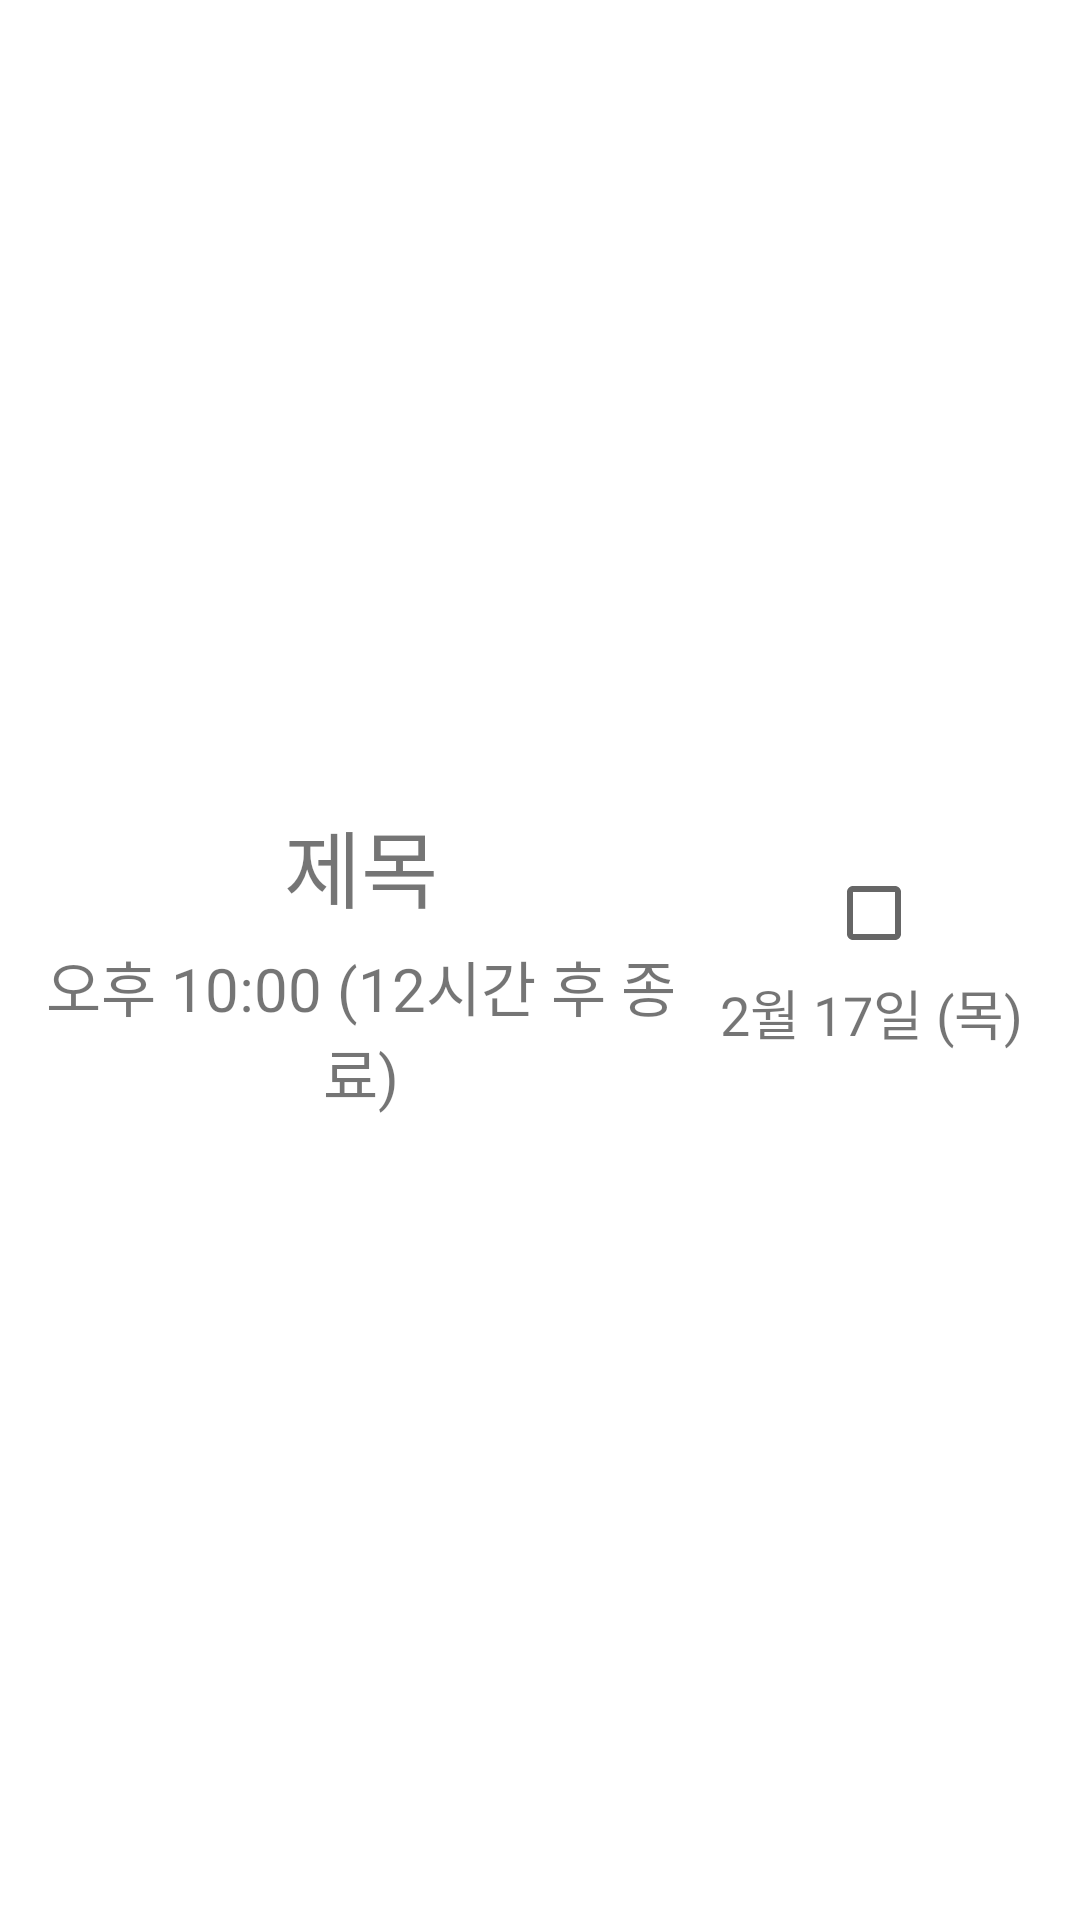

Reconstruct the res/layout file that produces this screen, plus the resources it refers to.
<!-- AndroidManifest.xml: application theme Theme.DontCallInDrunk -->
<!-- res/layout/recycler_list_item.xml -->
<?xml version="1.0" encoding="utf-8"?>
<LinearLayout
    xmlns:android="http://schemas.android.com/apk/res/android"
    android:layout_width="match_parent"
    android:layout_height="90dp"
    android:padding="10dp"
    android:orientation="horizontal">

    <LinearLayout
        android:layout_width="match_parent"
        android:layout_height="match_parent"
        android:layout_weight="0.35"
        android:gravity="center"
        android:orientation="vertical" >

        <TextView
            android:layout_width="match_parent"
            android:layout_height="wrap_content"
            android:gravity="center"
            android:textSize="28sp"
            android:text="제목" />

        <TextView
            android:layout_width="match_parent"
            android:layout_height="wrap_content"
            android:gravity="center"
            android:textSize="20sp"
            android:paddingTop="5dp"
            android:text="오후 10:00 (12시간 후 종료)" />

    </LinearLayout>

    <LinearLayout
        android:layout_width="match_parent"
        android:layout_height="match_parent"
        android:layout_weight="0.65"
        android:gravity="center"
        android:orientation="vertical" >

        <CheckBox
            android:layout_width="30dp"
            android:layout_height="30dp" />

        <TextView
            android:layout_width="match_parent"
            android:layout_height="wrap_content"
            android:gravity="center"
            android:paddingTop="5dp"
            android:textSize="18sp"
            android:text="2월 17일 (목)" />

    </LinearLayout>



</LinearLayout>
<!-- resources referenced by this layout -->
<resources>
  <style name="Theme.DontCallInDrunk" parent="Theme.MaterialComponents.DayNight.DarkActionBar">
          
          <item name="colorPrimary">@color/purple_500</item>
          <item name="colorPrimaryVariant">@color/purple_700</item>
          <item name="colorOnPrimary">@color/white</item>
          
          <item name="colorSecondary">@color/teal_200</item>
          <item name="colorSecondaryVariant">@color/teal_700</item>
          <item name="colorOnSecondary">@color/black</item>
          
          <item name="android:statusBarColor" tools:targetApi="l">?attr/colorPrimaryVariant</item>
          
      </style>
  <!-- not gathered from this repository: default colours our renderer supplied (Android Studio template values) -->
  <color name="purple_500">#FF6200EE</color>
  <color name="purple_700">#FF3700B3</color>
  <color name="teal_200">#FF03DAC5</color>
  <color name="teal_700">#FF018786</color>
  <color name="black">#FF000000</color>
  <color name="white">#FFFFFFFF</color>
</resources>
